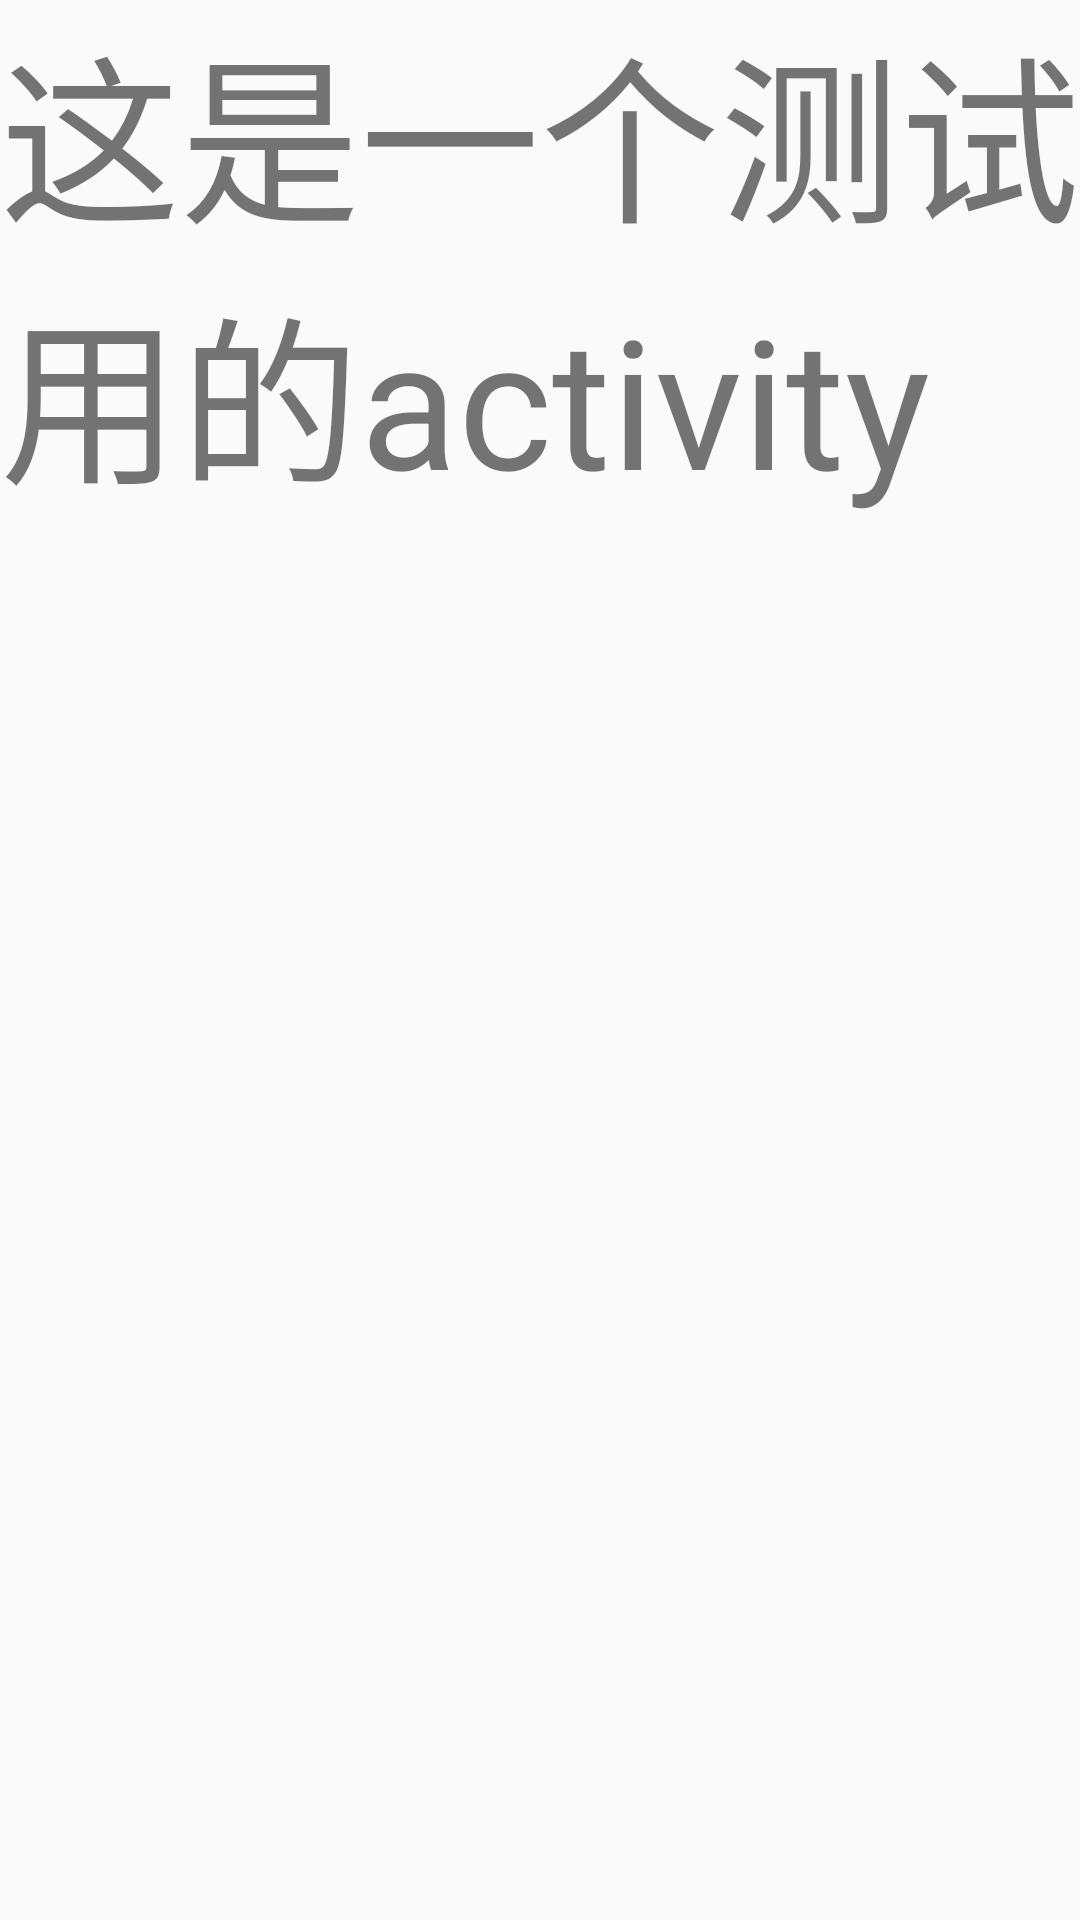

Write the Android layout XML for this screen, with the resource values it uses.
<!-- AndroidManifest.xml: application theme AppTheme -->
<!-- res/layout/activity_test.xml -->
<?xml version="1.0" encoding="utf-8"?>
<LinearLayout xmlns:android="http://schemas.android.com/apk/res/android"
    android:orientation="vertical" android:layout_width="match_parent"
    android:layout_height="match_parent">
    
    <TextView
        android:layout_width="match_parent"
        android:layout_height="wrap_content"
        android:textSize="60sp"
        android:text="这是一个测试用的activity"/>
    
</LinearLayout>
<!-- resources referenced by this layout -->
<resources>
  <style name="AppTheme" parent="Theme.AppCompat.Light.NoActionBar">
          
          <item name="android:windowNoTitle">true</item>
          <item name="android:windowFullscreen">true</item>
          <item name="android:listDivider">@drawable/cus_divider</item>
          
  
          <item name="colorPrimary">@color/colorPrimary</item>
          <item name="colorPrimaryDark">@color/colorPrimaryDark</item>
          <item name="colorAccent">@color/colorAccent</item>
  
      </style>
  <!-- drawable cus_divider (drawable) -->
  <?xml version="1.0" encoding="utf-8"?>
  <shape xmlns:android="http://schemas.android.com/apk/res/android"
      android:shape="rectangle" >
  
      <solid android:color="@color/colorWhite" />
  
      <size android:height="4dp"/>
  
  </shape>
  <color name="colorPrimary">#3F51B5</color>
  <color name="colorPrimaryDark">#303F9F</color>
  <color name="colorAccent">#FF4081</color>
  <color name="colorWhite">#FFF</color>
</resources>
